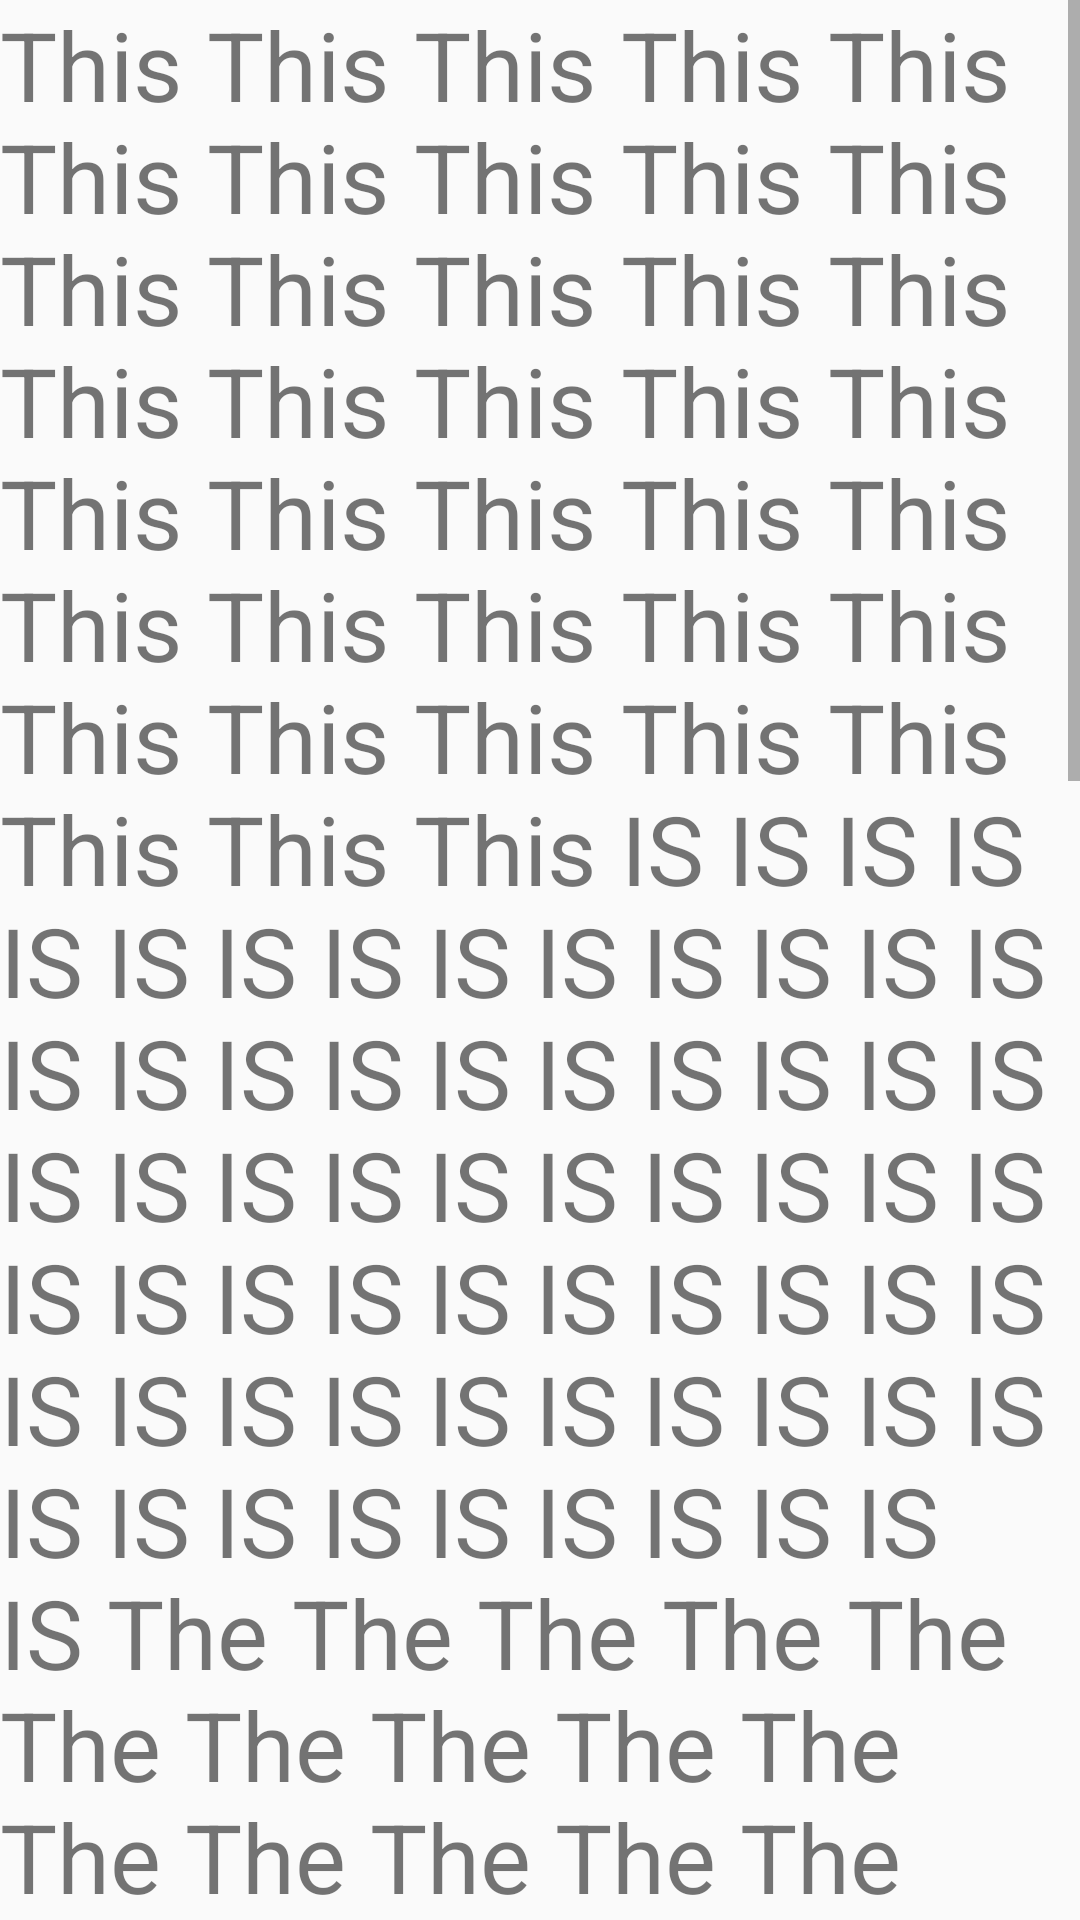

Layout XML and referenced resources for this Android screen:
<!-- AndroidManifest.xml: application theme AppTheme -->
<!-- res/layout/fragment_notifications.xml -->
<?xml version="1.0" encoding="utf-8"?>
<FrameLayout xmlns:android="http://schemas.android.com/apk/res/android"
    xmlns:tools="http://schemas.android.com/tools"
    android:layout_width="match_parent"
    android:layout_height="match_parent"
    tools:context=".NotificationsFragment">

    <ScrollView
        android:layout_width="match_parent"
        android:layout_height="match_parent">
        <TextView
            android:layout_width="match_parent"
            android:layout_height="match_parent"
            android:text="@string/long_Text"
            android:textSize="32sp"/>
    </ScrollView>

</FrameLayout>
<!-- resources referenced by this layout -->
<resources>
  <string name="long_Text">
  
          This This This This This This This This This This This This This This This This This This This
          This This This This This This This This This This This This This This This This This This This
  
          IS IS IS IS IS IS IS IS IS IS IS IS IS IS IS IS IS IS IS IS IS IS IS IS IS IS IS IS IS IS IS IS
          IS IS IS IS IS IS IS IS IS IS IS IS IS IS IS IS IS IS IS IS IS IS IS IS IS IS IS IS IS IS IS IS
  
          The The The The The The The The The The The The The The The The The The The The The The The The
          The The The The The The The The The The The The The The The The The The The The The The The The
  
          Last Last Last Last Last Last Last Last Last Last Last Last Last Last Last Last Last Last Last
          Last Last Last Last Last Last Last Last Last Last Last Last Last Last Last Last Last Last Last
  
          Fragment Fragment Fragment Fragment Fragment Fragment Fragment Fragment Fragment Fragment Fragment
          Fragment Fragment Fragment Fragment Fragment Fragment Fragment Fragment Fragment Fragment Fragment
  
  
      </string>
  <style name="AppTheme" parent="Theme.AppCompat.Light.NoActionBar">
          
          <item name="colorPrimary">@color/colorPrimary</item>
          <item name="colorPrimaryDark">@color/colorPrimaryDark</item>
          <item name="colorAccent">@color/colorAccent</item>
      </style>
  <!-- not gathered from this repository: default colours our renderer supplied (Android Studio template values) -->
  <color name="colorPrimary">#FF6200EE</color>
  <color name="colorPrimaryDark">#FF3700B3</color>
  <color name="colorAccent">#FF03DAC5</color>
</resources>
